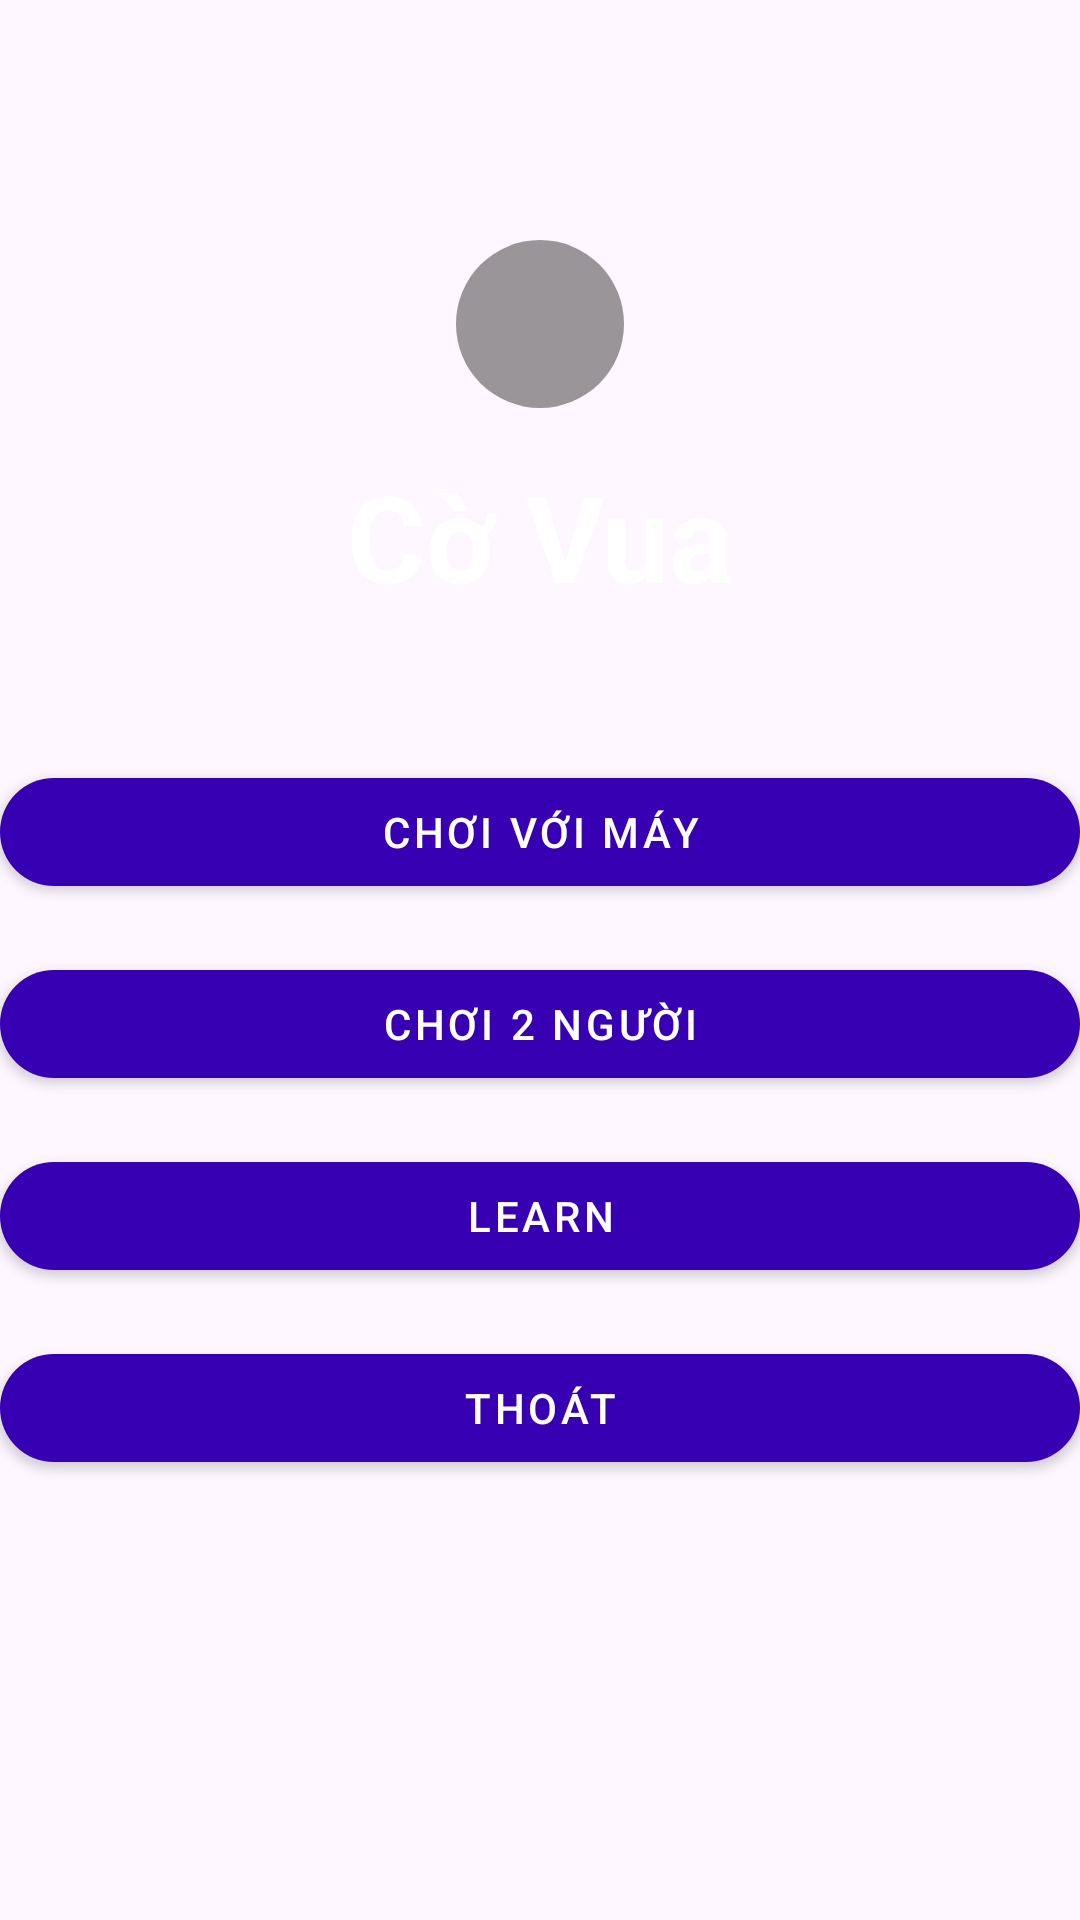

Layout XML and referenced resources for this Android screen:
<!-- AndroidManifest.xml: application theme Theme.AppCoVua -->
<!-- res/layout/main_menu.xml -->
<androidx.constraintlayout.widget.ConstraintLayout
    xmlns:android="http://schemas.android.com/apk/res/android"
    xmlns:app="http://schemas.android.com/apk/res-auto"
    android:layout_width="match_parent"
    android:layout_height="match_parent"
    android:background="@drawable/background">

    
    <FrameLayout
        android:id="@+id/logo_bg"
        android:layout_width="56dp"
        android:layout_height="56dp"
        android:background="@drawable/circle_dark_bg"
        app:layout_constraintTop_toTopOf="parent"
        app:layout_constraintStart_toStartOf="parent"
        app:layout_constraintEnd_toEndOf="parent"
        android:layout_marginTop="80dp">
        <ImageView
            android:layout_width="32dp"
            android:layout_height="32dp"
            android:layout_gravity="center"
            android:src="@drawable/vua_trang"
            android:contentDescription="@string/app_name"
            app:tint="@android:color/white" />
    </FrameLayout>

    <TextView
        android:id="@+id/title"
        android:layout_width="wrap_content"
        android:layout_height="wrap_content"
        android:text="Cờ Vua"
        android:textSize="40sp"
        android:textStyle="bold"
        android:textColor="@android:color/white"
        app:layout_constraintTop_toBottomOf="@id/logo_bg"
        app:layout_constraintStart_toStartOf="parent"
        app:layout_constraintEnd_toEndOf="parent"
        android:layout_marginTop="16dp"/>

    
    <com.google.android.material.button.MaterialButton
        android:id="@+id/btn_play_ai"
        style="@style/Widget.MaterialComponents.Button"
        android:layout_width="0dp"
        android:layout_height="wrap_content"
        android:text="Chơi với máy"
        app:cornerRadius="24dp"
        app:backgroundTint="@color/purple_700"
        app:layout_constraintTop_toBottomOf="@id/title"
        app:layout_constraintStart_toStartOf="parent"
        app:layout_constraintEnd_toEndOf="parent"
        android:layout_marginTop="48dp"/>

    <com.google.android.material.button.MaterialButton
        android:id="@+id/btn_play_two"
        style="@style/Widget.MaterialComponents.Button"
        android:layout_width="0dp"
        android:layout_height="wrap_content"
        android:text="Chơi 2 người"
        app:cornerRadius="24dp"
        app:backgroundTint="@color/purple_700"
        app:layout_constraintTop_toBottomOf="@id/btn_play_ai"
        app:layout_constraintStart_toStartOf="parent"
        app:layout_constraintEnd_toEndOf="parent"
        android:layout_marginTop="16dp"/>

    <com.google.android.material.button.MaterialButton
        android:id="@+id/btn_learn"
        style="@style/Widget.MaterialComponents.Button"
        android:layout_width="0dp"
        android:layout_height="wrap_content"
        android:text="Learn"
        app:cornerRadius="24dp"
        app:backgroundTint="@color/purple_700"
        app:layout_constraintTop_toBottomOf="@id/btn_play_two"
        app:layout_constraintStart_toStartOf="parent"
        app:layout_constraintEnd_toEndOf="parent"
        android:layout_marginTop="16dp"/>

    <com.google.android.material.button.MaterialButton
        android:id="@+id/btn_exit"
        style="@style/Widget.MaterialComponents.Button"
        android:layout_width="0dp"
        android:layout_height="wrap_content"
        android:text="Thoát"
        app:cornerRadius="24dp"
        app:backgroundTint="@color/purple_700"
        app:layout_constraintTop_toBottomOf="@id/btn_learn"
        app:layout_constraintStart_toStartOf="parent"
        app:layout_constraintEnd_toEndOf="parent"
        android:layout_marginTop="16dp"/>


</androidx.constraintlayout.widget.ConstraintLayout>
<!-- resources referenced by this layout -->
<resources>
  <!-- drawable circle_dark_bg (drawable) -->
  <?xml version="1.0" encoding="utf-8"?>
  <shape xmlns:android="http://schemas.android.com/apk/res/android"
      android:shape="oval">
      
      <solid android:color="#66000000"/>
  </shape>
  <string name="app_name">AppCoVua</string>
  <style name="Theme.AppCoVua" parent="Base.Theme.AppCoVua" />
  <style name="Base.Theme.AppCoVua" parent="Theme.Material3.DayNight.NoActionBar">
          
          
      </style>
  <!-- not gathered from this repository: default colours our renderer supplied (Android Studio template values) -->
  <color name="purple_700">#FF3700B3</color>
</resources>
